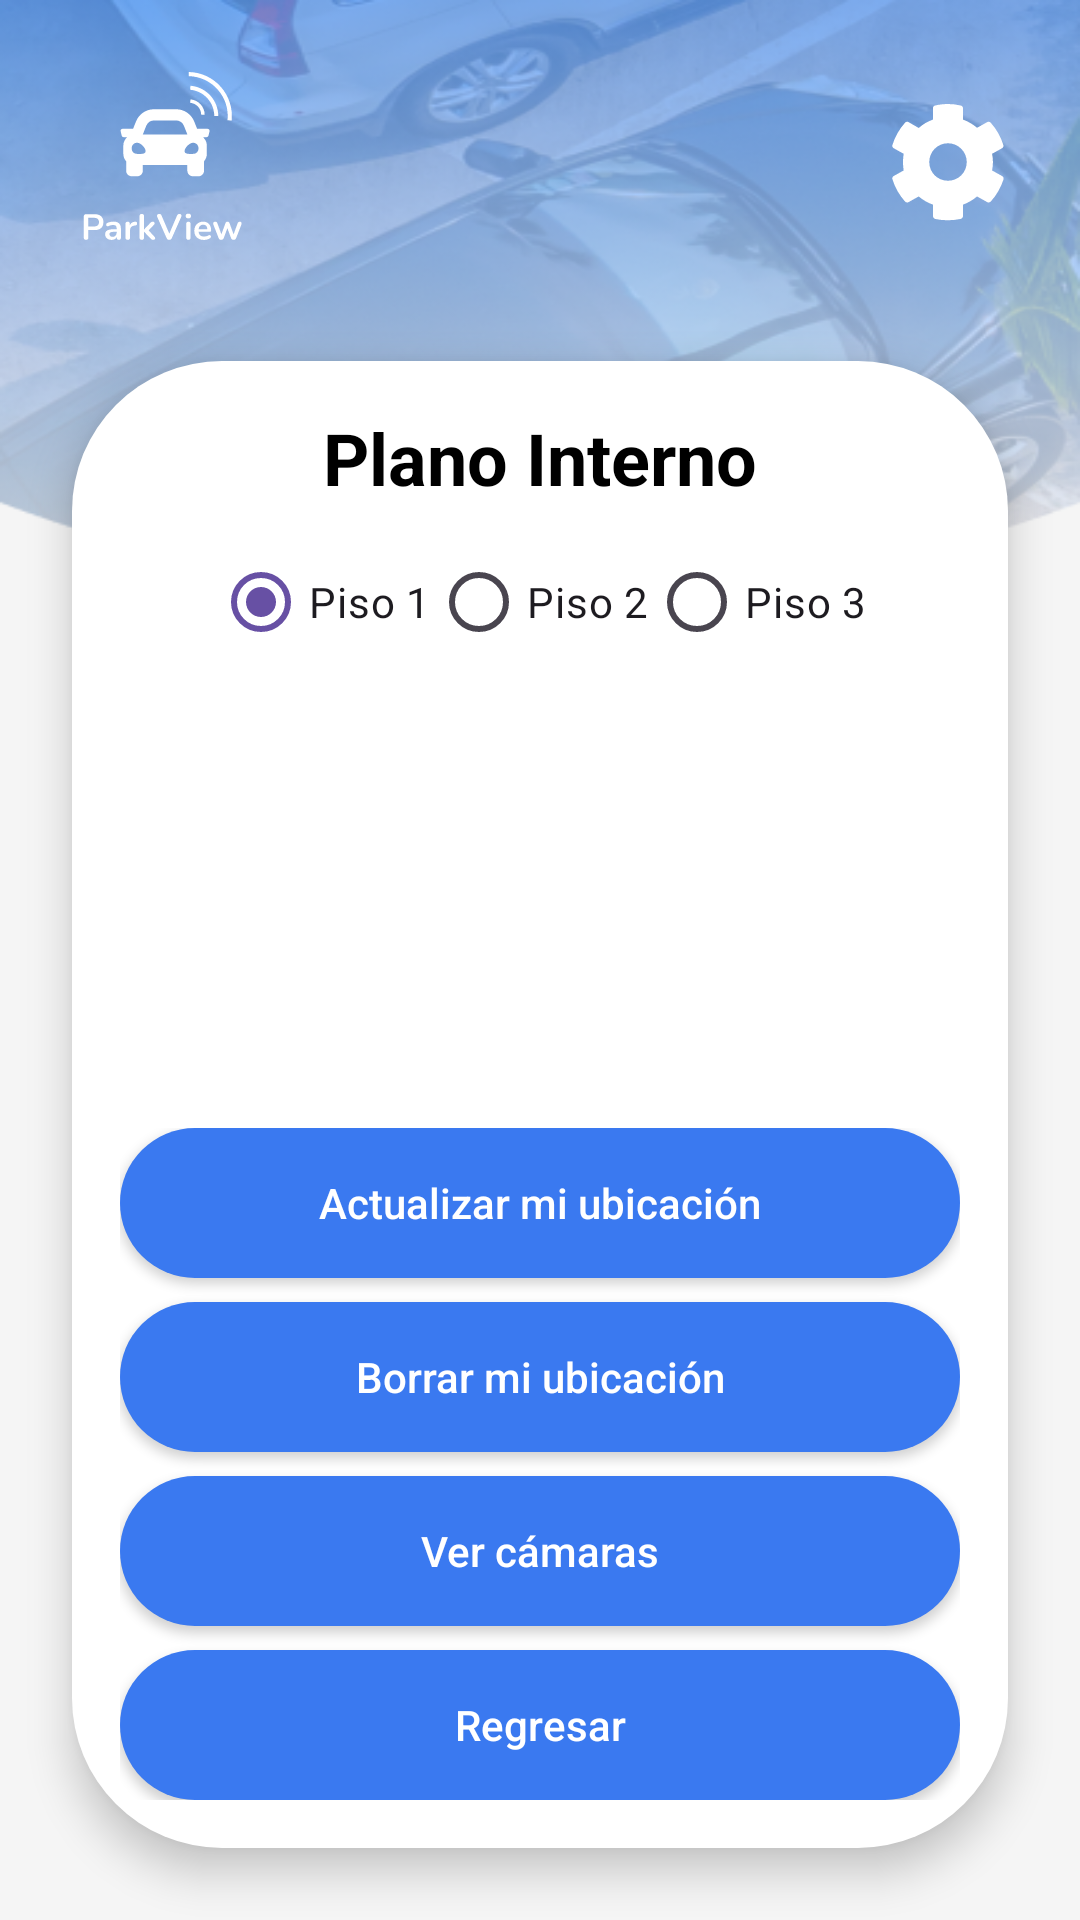

Produce the Android XML layout that renders to this screen, including the resource entries it uses.
<!-- AndroidManifest.xml: application theme Theme.ParkView -->
<!-- res/layout/fragment_plano_interno.xml -->
<?xml version="1.0" encoding="utf-8"?>
<androidx.constraintlayout.widget.ConstraintLayout xmlns:android="http://schemas.android.com/apk/res/android"
    xmlns:app="http://schemas.android.com/apk/res-auto"
    xmlns:tools="http://schemas.android.com/tools"
    android:layout_width="match_parent"
    android:layout_height="match_parent"
    android:background="#F5F5F5"
    tools:context=".PlanoInterno">

    <LinearLayout
        android:id="@+id/header_layout_plano_interno"
        android:layout_width="0dp"
        android:layout_height="200dp"
        android:background="@drawable/header_save_location_background"
        android:orientation="vertical"
        android:padding="24dp"
        app:layout_constraintEnd_toEndOf="parent"
        app:layout_constraintStart_toStartOf="parent"
        app:layout_constraintTop_toTopOf="parent">

        <androidx.constraintlayout.widget.ConstraintLayout
            android:layout_width="match_parent"
            android:layout_height="wrap_content">

            <ImageView
                android:id="@+id/logo_image"
                android:layout_width="60dp"
                android:layout_height="60dp"
                android:src="@drawable/ic_logo"
                app:layout_constraintStart_toStartOf="parent"
                app:layout_constraintTop_toTopOf="parent"
                app:tint="@android:color/white" />

            <ImageView
                android:id="@+id/settings_icon"
                android:layout_width="40dp"
                android:layout_height="40dp"
                android:src="@drawable/ic_settings"
                app:layout_constraintBottom_toBottomOf="@id/logo_image"
                app:layout_constraintEnd_toEndOf="parent"
                app:layout_constraintTop_toTopOf="@id/logo_image"
                app:tint="@android:color/white" />

        </androidx.constraintlayout.widget.ConstraintLayout>

    </LinearLayout>

    <LinearLayout
        android:id="@+id/plano_interno_card"
        android:layout_width="0dp"
        android:layout_height="0dp"
        android:layout_marginStart="24dp"
        android:layout_marginTop="-80dp"
        android:layout_marginEnd="24dp"
        android:layout_marginBottom="24dp"
        android:background="@drawable/card_background"
        android:elevation="8dp"
        android:orientation="vertical"
        android:padding="16dp"
        app:layout_constraintBottom_toBottomOf="parent"
        app:layout_constraintEnd_toEndOf="parent"
        app:layout_constraintStart_toStartOf="parent"
        app:layout_constraintTop_toBottomOf="@+id/header_layout_plano_interno">

        <TextView
            android:layout_width="wrap_content"
            android:layout_height="wrap_content"
            android:layout_gravity="center_horizontal"
            android:text="Plano Interno"
            android:textColor="@android:color/black"
            android:textSize="24sp"
            android:textStyle="bold" />

        <RadioGroup
            android:id="@+id/rg_pisos_plano"
            android:layout_width="match_parent"
            android:layout_height="wrap_content"
            android:gravity="center"
            android:orientation="horizontal"
            android:layout_marginTop="8dp"
            android:layout_marginBottom="8dp">
            <RadioButton
                android:id="@+id/rb_piso1_plano"
                android:layout_width="wrap_content"
                android:layout_height="wrap_content"
                android:checked="true"
                android:text="Piso 1" />
            <RadioButton
                android:id="@+id/rb_piso2_plano"
                android:layout_width="wrap_content"
                android:layout_height="wrap_content"
                android:text="Piso 2" />
            <RadioButton
                android:id="@+id/rb_piso3_plano"
                android:layout_width="wrap_content"
                android:layout_height="wrap_content"
                android:text="Piso 3" />
        </RadioGroup>

        <ScrollView
            android:layout_width="match_parent"
            android:layout_height="0dp"
            android:layout_weight="1">
            <GridLayout
                android:id="@+id/grid_layout_plano"
                android:layout_width="match_parent"
                android:layout_height="wrap_content"
                android:columnCount="2"
                android:alignmentMode="alignMargins"
                android:columnOrderPreserved="false"
                android:useDefaultMargins="true"/>
        </ScrollView>

        <LinearLayout
            android:layout_width="match_parent"
            android:layout_height="wrap_content"
            android:orientation="vertical"
            android:layout_marginTop="16dp">

            <androidx.appcompat.widget.AppCompatButton
                android:id="@+id/btn_actualizar_ubicacion"
                android:layout_width="match_parent"
                android:layout_height="50dp"
                android:background="@drawable/button_background_blue"
                android:text="Actualizar mi ubicación"
                android:textAllCaps="false"
                android:textColor="@color/white"
                android:textSize="14sp" />

            <androidx.appcompat.widget.AppCompatButton
                android:id="@+id/btn_borrar_ubicacion_plano"
                android:layout_width="match_parent"
                android:layout_height="50dp"
                android:layout_marginTop="8dp"
                android:background="@drawable/button_background_blue"
                android:text="Borrar mi ubicación"
                android:textAllCaps="false"
                android:textColor="@color/white"
                android:textSize="14sp" />

            <androidx.appcompat.widget.AppCompatButton
                android:id="@+id/btn_ver_camaras_plano"
                android:layout_width="match_parent"
                android:layout_height="50dp"
                android:layout_marginTop="8dp"
                android:background="@drawable/button_background_blue"
                android:text="Ver cámaras"
                android:textAllCaps="false"
                android:textColor="@color/white"
                android:textSize="14sp" />

            <androidx.appcompat.widget.AppCompatButton
                android:id="@+id/btn_regresar_plano"
                android:layout_width="match_parent"
                android:layout_height="50dp"
                android:layout_marginTop="8dp"
                android:background="@drawable/button_background_blue"
                android:text="Regresar"
                android:textAllCaps="false"
                android:textColor="@color/white"
                android:textSize="14sp" />

        </LinearLayout>

    </LinearLayout>

</androidx.constraintlayout.widget.ConstraintLayout>
<!-- resources referenced by this layout -->
<resources>
  <color name="white">#FFFFFFFF</color>
  <!-- drawable button_background_blue (drawable) -->
  <?xml version="1.0" encoding="utf-8"?>
  <shape xmlns:android="http://schemas.android.com/apk/res/android"
      android:shape="rectangle">
      <solid android:color="#3A79F0"/> <corners android:radius="100dp"/>
  </shape>
  <!-- drawable card_background (drawable) -->
  <?xml version="1.0" encoding="utf-8"?>
  <shape xmlns:android="http://schemas.android.com/apk/res/android"
      android:shape="rectangle">
      <solid android:color="@android:color/white"/>
      <corners android:radius="50dp"/>
  </shape>
  <!-- drawable header_save_location_background: png bitmap (drawable, 125431 bytes) -->
  <!-- drawable ic_logo: vector/xml drawable (drawable, 9109 chars, omitted) -->
  <!-- drawable ic_settings (drawable) -->
  <vector xmlns:android="http://schemas.android.com/apk/res/android"
      android:width="38dp"
      android:height="40dp"
      android:viewportWidth="38"
      android:viewportHeight="40">
    <path
        android:pathData="M37.047,24.688C37.438,24.922 37.594,25.391 37.516,25.781C36.578,28.594 35.172,31.094 33.219,33.203C32.906,33.516 32.438,33.594 32.047,33.359L28.688,31.484C27.281,32.656 25.719,33.594 24,34.219V38.047C24,38.438 23.688,38.828 23.219,38.984C20.484,39.531 17.594,39.609 14.703,38.984C14.313,38.828 14,38.438 14,38.047V34.219C12.203,33.594 10.641,32.656 9.234,31.484L5.875,33.359C5.484,33.594 5.016,33.516 4.703,33.203C2.828,31.094 1.344,28.594 0.484,25.781C0.328,25.391 0.484,24.922 0.875,24.688L4.234,22.813C3.922,20.938 3.922,19.141 4.234,17.266L0.875,15.391C0.484,15.156 0.328,14.688 0.484,14.297C1.344,11.484 2.828,8.984 4.703,6.875C5.016,6.563 5.484,6.484 5.875,6.719L9.234,8.672C10.641,7.422 12.203,6.484 14,5.859V2.031C14,1.641 14.234,1.25 14.703,1.172C17.438,0.547 20.328,0.469 23.219,1.172C23.688,1.25 24,1.641 24,2.031V5.859C25.719,6.484 27.281,7.422 28.688,8.594L32.047,6.719C32.438,6.484 32.906,6.563 33.219,6.875C35.094,8.984 36.578,11.484 37.438,14.297C37.594,14.688 37.438,15.156 37.047,15.391L33.688,17.266C34.078,19.141 34.078,20.938 33.688,22.813L37.047,24.688ZM19,26.25C22.438,26.25 25.25,23.516 25.25,20C25.25,16.563 22.438,13.75 19,13.75C15.484,13.75 12.75,16.563 12.75,20C12.75,23.516 15.484,26.25 19,26.25Z"
        android:fillColor="#ffffff"/>
  </vector>
  <style name="Theme.ParkView" parent="Base.Theme.ParkView" />
  <style name="Base.Theme.ParkView" parent="Theme.Material3.DayNight.NoActionBar">
      </style>
</resources>
